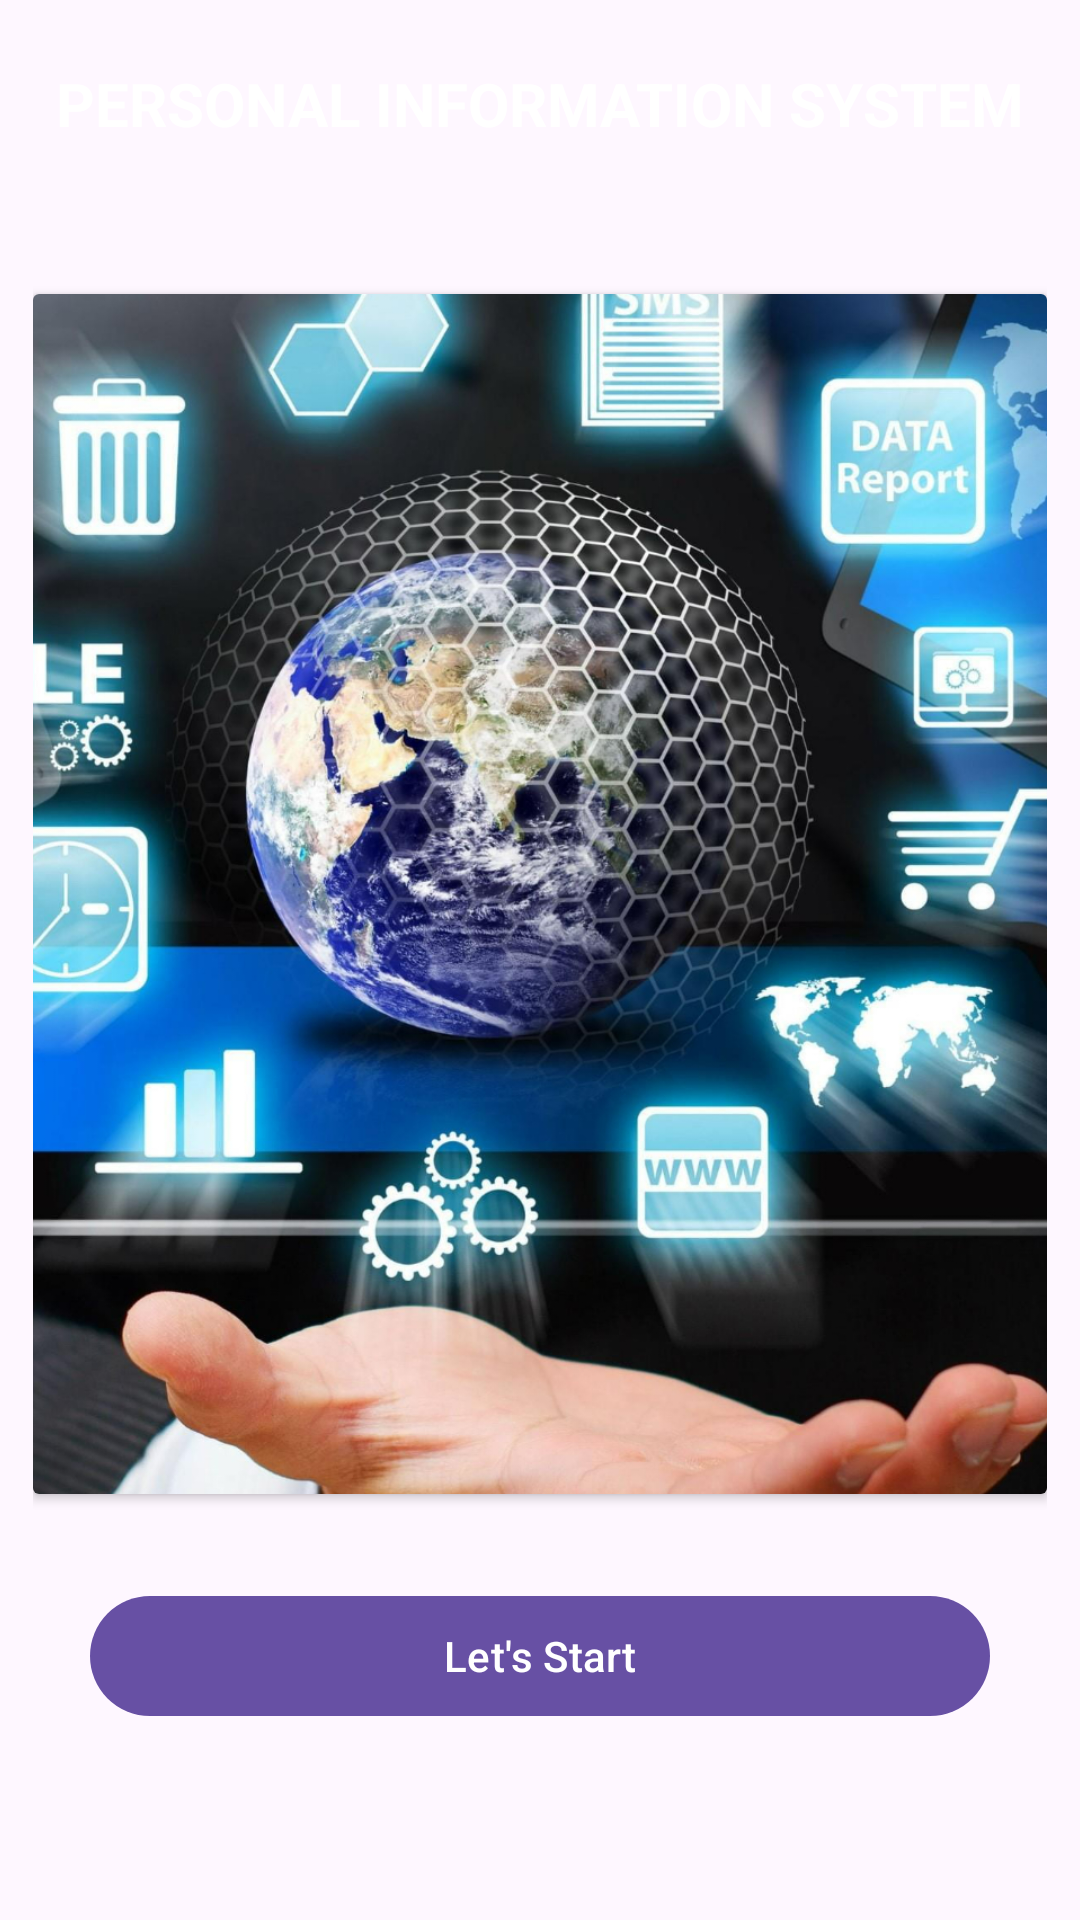

This screen was rendered from an Android layout file. Write that file and the resources it references.
<!-- AndroidManifest.xml: application theme Theme.PersonalInformationSystem -->
<!-- res/layout/activity_main.xml -->
<?xml version="1.0" encoding="utf-8"?>
<RelativeLayout xmlns:android="http://schemas.android.com/apk/res/android"
    xmlns:tools="http://schemas.android.com/tools"
    android:layout_width="match_parent"
    android:layout_height="match_parent"
    tools:context=".MainActivity"
    android:id="@+id/startPage"
    android:padding="11dp"
    android:background="@drawable/new_background">

    <TextView
        android:layout_width="wrap_content"
        android:layout_height="wrap_content"
        android:id="@+id/appName"
        android:text="@string/app_name"
        android:textStyle="bold"
        android:textColor="@color/white"
        android:textAllCaps="true"
        android:layout_centerHorizontal="true"
        android:layout_marginTop="10dp"
        android:textSize="20sp"/>

    <androidx.cardview.widget.CardView
        android:layout_width="match_parent"
        android:layout_height="400dp"
        android:id="@+id/card"
        android:layout_below="@+id/appName"
        android:layout_marginTop="50dp">
        <RelativeLayout
            android:layout_width="match_parent"
            android:layout_height="match_parent"
            android:id="@+id/cardChild">
            <ImageView
                android:layout_width="match_parent"
                android:layout_height="match_parent"
                android:src="@drawable/logo"
                android:scaleType="centerCrop"
                android:contentDescription="@string/logo_for_app" />
        </RelativeLayout>
    </androidx.cardview.widget.CardView>

    <com.google.android.material.button.MaterialButton
        android:layout_width="300dp"
        android:layout_height="wrap_content"
        android:id="@+id/getStart"
        android:text="@string/let_s_start"
        android:layout_below="@+id/card"
        android:layout_centerHorizontal="true"
        android:layout_marginTop="30dp"
        style="@style/ThemeOverlay.Material3.Button.TonalButton"/>

</RelativeLayout>
<!-- resources referenced by this layout -->
<resources>
  <!-- drawable logo: jpg bitmap (drawable, 984134 bytes) -->
  <string name="app_name">Personal Information System</string>
  <string name="let_s_start">Let\'s Start</string>
  <string name="logo_for_app">Logo for app</string>
  <style name="Theme.PersonalInformationSystem" parent="Base.Theme.PersonalInformationSystem" />
  <style name="Base.Theme.PersonalInformationSystem" parent="Theme.Material3.DayNight.NoActionBar">
          
          
      </style>
  <!-- not gathered from this repository: default colours our renderer supplied (Android Studio template values) -->
  <color name="white">#FFFFFFFF</color>
</resources>
